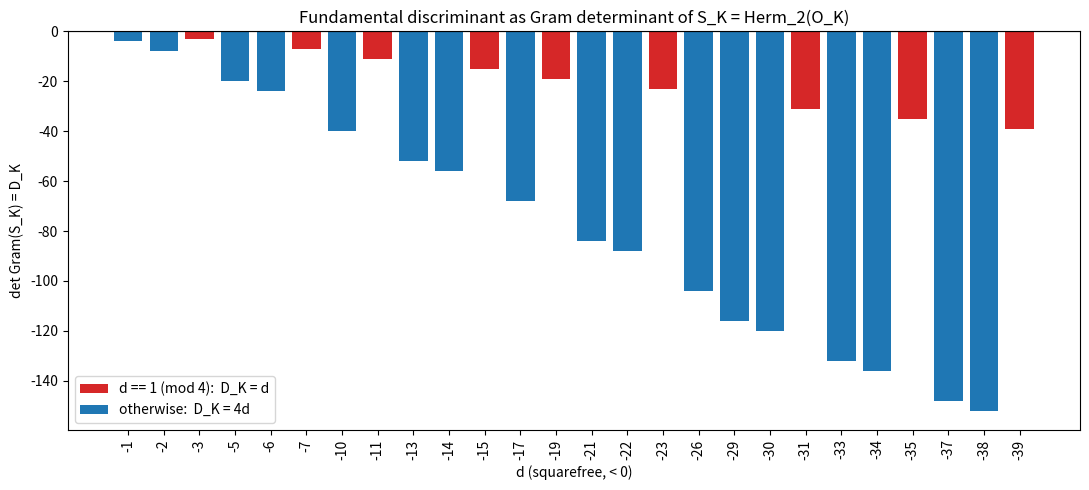

The matplotlib source for this figure:
"""Bar chart of det Gram(S_K) = D_K over squarefree d < 0.

Requires matplotlib. Run: python this_script.py
"""
from __future__ import annotations

import matplotlib.pyplot as plt


def is_squarefree(n: int) -> bool:
    m = abs(n)
    k = 2
    while k * k <= m:
        if m % (k * k) == 0:
            return False
        k += 1
    return m != 0


def fundamental_disc(d: int) -> int:
    return d if d % 4 == 1 else 4 * d


ds = [d for d in range(-1, -41, -1) if is_squarefree(d)]
disc = [fundamental_disc(d) for d in ds]
colors = ["#d62728" if d % 4 == 1 else "#1f77b4" for d in ds]

fig, ax = plt.subplots(figsize=(11, 5))
ax.bar([str(d) for d in ds], disc, color=colors)
ax.set_xlabel("d (squarefree, < 0)")
ax.set_ylabel("det Gram(S_K) = D_K")
ax.set_title("Fundamental discriminant as Gram determinant of S_K = Herm_2(O_K)")
ax.axhline(0, color="black", linewidth=0.8)
red = plt.Rectangle((0, 0), 1, 1, fc="#d62728")
blue = plt.Rectangle((0, 0), 1, 1, fc="#1f77b4")
ax.legend([red, blue], ["d == 1 (mod 4):  D_K = d",
                        "otherwise:  D_K = 4d"])
plt.xticks(rotation=90)
plt.tight_layout()
plt.savefig("hermitian_bianchi_discriminant.png", dpi=150)
print("saved hermitian_bianchi_discriminant.png")
